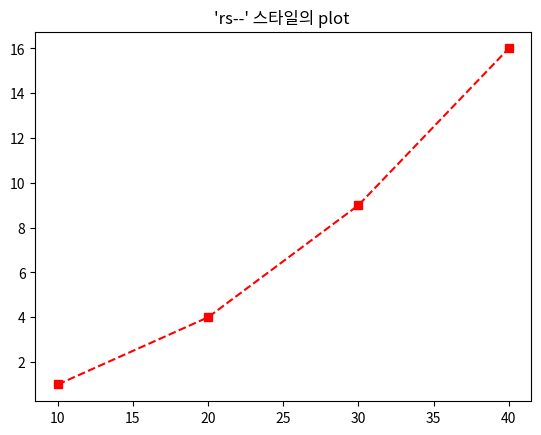

Write the Python code that produced this figure.
import matplotlib as mpl
import matplotlib.pylab as plt

plt.title("'rs--' 스타일의 plot ")
plt.plot([10, 20, 30, 40], [1, 4, 9, 16], 'rs--')
plt.show()
